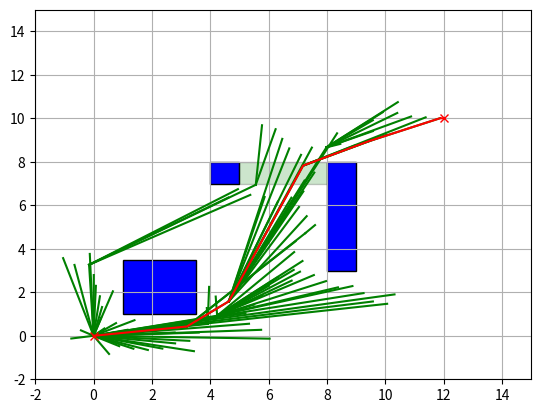

Write the Python code that produced this figure.
#!/usr/bin/env python3
# -*- coding: utf-8 -*-
"""
Created on Thu Nov  3 14:24:50 2022

@author: karanchawla
	Modified: scratcho
"""

import random
import numpy as np 
import math 
import copy
import matplotlib.pyplot as plt

show_animation = True 

class RRTFamilyPlanners():

    def __init__(self, start, goal, obstacleList, randArea, expandDis=0.5, goalSampleRate=10, maxIter=200):

        self.start = Node(start[0], start[1])
        self.goal = Node(goal[0], goal[1])
        self.minrand = randArea[0]
        self.maxrand = randArea[1]
        self.expandDis = expandDis
        self.goalSampleRate = goalSampleRate
        self.maxIter = maxIter
        self.obstacleList = obstacleList
    
    
    def sampleFreeSpace(self):
        if random.randint(0,100) > self.goalSampleRate:
            rnd = [random.uniform(self.minrand, self.maxrand),
                   random.uniform(self.minrand, self.maxrand)]
        else:
            rnd = [self.goal.x, self.goal.y]

        return rnd

    def getNearestListIndex(self, nodes, rnd):
        dList = [(node.x - rnd[0])**2 + 
                 (node.y - rnd[1])**2 for node in nodes]
        minIndex = dList.index(min(dList))
        return minIndex

    def getNewNode(self, theta, nind, nearestNode):
        newNode = copy.deepcopy(nearestNode)

        newNode.x += self.expandDis * math.cos(theta)
        newNode.y += self.expandDis * math.sin(theta)

        newNode.cost += self.expandDis
        newNode.parent = nind 
        return newNode
    
    
    def __CollisionCheck(self, newNode, obstacleList):

        eps = 0.25

        for obstacle in obstacleList:

            if obstacle[4] == "d":

                return True

            else:

                ob_x = (obstacle[0] - eps, obstacle[0] + obstacle[2] + eps)
                ob_y = (obstacle[1] - eps, obstacle[1] + obstacle[3] + eps)

                if newNode.x > ob_x[0] and newNode.x < ob_x[1] and newNode.y > ob_y[0] and newNode.y < ob_y[1]:

                    return False

        return True

    def isNearGoal(self, node):
        d = self.lineCost(node, self.goal)
        if d < self.expandDis:
            return True 
        return False  
    
    
##################################################################################

    # Make a new node perpendicular to exist path with minimum distance
   
    def RRTStarSearch(self, animation=True):
        self.nodeList = [self.start]
        iter = 1
        while True:
            rnd = self.sampleFreeSpace()
            nind = self.getNearestListIndex(self.nodeList, rnd)
            nearestNode = self.nodeList[nind]
            # steer 
            theta = math.atan2(rnd[1] - nearestNode.y, rnd[0] - nearestNode.x)
            newNode = self.getNewNode(theta, nind, nearestNode)

            if self.__CollisionCheck(newNode, self.obstacleList):
                nearinds = self.findNearNodes(newNode)
                newNode = self.chooseParent(newNode, nearinds)
                self.nodeList.append(newNode)
                self.rewire(newNode, nearinds)

            iter += 1
            if(iter == self.maxIter):
                break

            if animation:
                self.drawGraph(rnd)

            if self.isNearGoal(newNode):
                break

        # get path 
        lastIndex = len(self.nodeList) -1
        path = self.getFinalCourse(lastIndex)

        return path    

    # Rewire new node which is perpendicular to a existing line  with previous node
    def rewire(self, newNode, nearInds):
        nnode = len(self.nodeList)
        for i in nearInds:
            nearNode = self.nodeList[i]

            d = math.sqrt((nearNode.x - newNode.x)**2 +
                          (nearNode.y - newNode.y)**2)

            scost = newNode.cost + d

            if nearNode.cost > scost:
                theta = math.atan2(newNode.y - nearNode.y , 
                                   newNode.x - nearNode.x)
                if self.check_collision_extend(nearNode, theta, d):
                    nearNode.parent = nnode - 1
                    nearNode.cost = scost

    def check_collision_extend(self, nearNode, theta, d):
        tmpNode = copy.deepcopy(nearNode)

        for i in range(int(d / self.expandDis)):
            tmpNode.x += self.expandDis * math.cos(theta)
            tmpNode.y += self.expandDis * math.sin(theta)
            if not self.__CollisionCheck(tmpNode, self.obstacleList):
                return False

        return True

    # [Modify] Finding Nodes for rewire
    def findNearNodes(self, newNode):
        nnode = len(self.nodeList)
        r = 50.0 * math.sqrt((math.log(nnode) / nnode))
        dlist = [(node.x - newNode.x) ** 2 +
                (node.y - newNode.y) ** 2 for node in self.nodeList]
        nearinds = [dlist.index(i) for i in dlist if i <= r ** 2]
        return nearinds

    def chooseParent(self, newNode, nearInds):
        if len(nearInds) == 0:
            return newNode

        dList = []
        for i in nearInds:
            dx = newNode.x - self.nodeList[i].x
            dy = newNode.y - self.nodeList[i].y
            d = math.sqrt(dx ** 2 + dy ** 2)
            theta = math.atan2(dy, dx)
            if self.check_collision_extend(self.nodeList[i], theta, d):
                dList.append(self.nodeList[i].cost + d)
            else:
                dList.append(float('inf'))

        minCost = min(dList)
        minInd = nearInds[dList.index(minCost)]

        if minCost == float('inf'):
            print("mincost is inf")
            return newNode

        newNode.cost = minCost
        newNode.parent = minInd

        return newNode

    def getFinalCourse(self, lastIndex):
        path = [[self.goal.x, self.goal.y]]
        while self.nodeList[lastIndex].parent is not None:
            node = self.nodeList[lastIndex]
            path.append([node.x, node.y])
            lastIndex = node.parent
        path.append([self.start.x, self.start.y])
        return path

    def getBestLastIndex(self):
        disgList = [self.calcDistToGoal(node.x, node.y) 
                    for node in self.nodeList]
        goalInds = [disgList.index(i) for i in disgList if i <= self.expandDis]

        if len(goalInds) == 0:
            return None 

        minCost = min([self.nodeList[i].cost for i in goalInds])
        for i in goalInds:
            if self.nodeList[i].cost == minCost:
                return i

        return None 

    def calcDistToGoal(self, x, y):
        return np.linalg.norm([x - self.goal.x, y - self.goal.y])
    
    
    def lineCost(self, node1, node2):
        return math.sqrt((node1.x - node2.x)**2 + (node1.y - node2.y)**2)
##################################################################################
    def drawGraph(self, rnd=None):
        
        plt.clf()
        ax = plt.gca()
        if rnd is not None: 
            plt.plot(rnd[0], rnd[1], "^k")
        for node in self.nodeList:
            if node.parent is not None: 
                if node.x or node.y is not None: 
                    plt.plot([node.x, self.nodeList[node.parent].x], [
                          node.y, self.nodeList[node.parent].y], "-g")

        for [ox, oy, lx, ly, ob_type] in self.obstacleList:
            
            if ob_type == "d":

                color = "green"
                alpha = 0.2

            else:

                color = "blue"
                alpha = 1.0
                
            ax.add_patch(plt.Rectangle((ox, oy), lx, ly,
            edgecolor = "black", facecolor = color, alpha=alpha))
            
        plt.plot(self.start.x, self.start.y, "xr")
        plt.plot(self.goal.x, self.goal.y, "xr")
        plt.axis([-2, 15, -2, 15])
        plt.grid(True)
        plt.pause(0.01)

class Node():

    def __init__(self, x, y):
        self.x = x 
        self.y = y
        self.cost = 0.0 
        self.parent = None 


def main():
    print("Start rrt planning")

    # ====Search Path with RRT====
    obstacleList = [[1, 1, 2.5, 2.5, "s"],
                [4, 7, 1, 1, "s"],
                [8, 3, 1, 5, "s"],
                [5, 7, 3, 1, "d"]]

    # Set Initial parameters
    rrt = RRTFamilyPlanners(start = [0, 0], goal = [12, 10],
              randArea = [-2, 15], obstacleList = obstacleList)
    path = rrt.RRTStarSearch(animation = show_animation)

    # Draw final path
    
    #fig, ax = plt.subplots()
    
    if show_animation:
        rrt.drawGraph()
        plt.plot([x for (x, y) in path], [y for (x, y) in path], '-r')
        plt.grid(True)
        plt.pause(0.01)  # Need for Mac
        plt.show()


if __name__ == '__main__':
    main()
